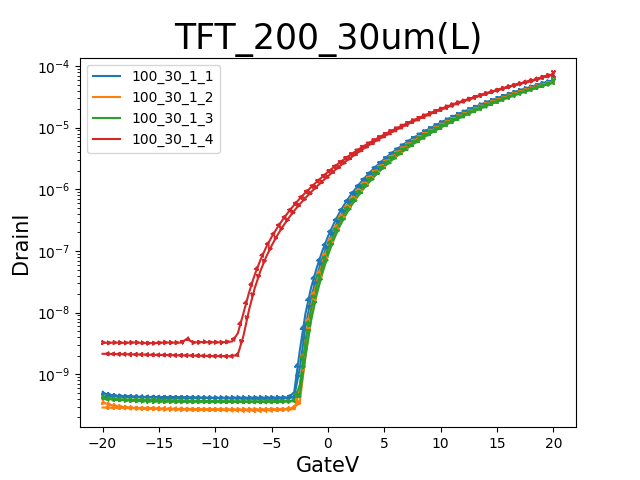

The file beside this chart, header and first rows:
GateI, GateV, DrainI
-12.2506E-9, -20.0000E+0, 3.2741E-9
-12.1304E-9, -19.5000E+0, 3.2340E-9
-12.3474E-9, -19.0000E+0, 3.2735E-9
-12.2928E-9, -18.5000E+0, 3.2526E-9
-12.2534E-9, -18.0000E+0, 3.2381E-9
-12.4170E-9, -17.5000E+0, 3.2746E-9
-12.4709E-9, -17.0000E+0, 3.2840E-9
-12.2523E-9, -16.5000E+0, 3.2305E-9
-12.1131E-9, -16.0000E+0, 3.2003E-9
-12.1353E-9, -15.5000E+0, 3.2055E-9
-12.2564E-9, -15.0000E+0, 3.2302E-9
-12.5021E-9, -14.5000E+0, 3.2890E-9
-12.3778E-9, -14.0000E+0, 3.2593E-9
-12.4307E-9, -13.5000E+0, 3.2679E-9
-12.3838E-9, -13.0000E+0, 3.2629E-9
-14.7016E-9, -12.5000E+0, 3.7978E-9
-12.4273E-9, -12.0000E+0, 3.2749E-9
-12.6252E-9, -11.5000E+0, 3.3140E-9
-12.7940E-9, -11.0000E+0, 3.3568E-9
-12.5234E-9, -10.5000E+0, 3.2981E-9
-12.6170E-9, -10.0000E+0, 3.3210E-9
-12.4551E-9, -9.5000E+0, 3.2844E-9
-12.7617E-9, -9.0000E+0, 3.3569E-9
-12.6852E-9, -8.5000E+0, 3.4040E-9
-12.5526E-9, -8.0000E+0, 4.6147E-9
-12.4720E-9, -7.5000E+0, 9.8188E-9
-12.3754E-9, -7.0000E+0, 21.3647E-9
-12.4858E-9, -6.5000E+0, 41.2330E-9
-12.5344E-9, -6.0000E+0, 71.0827E-9
-12.8092E-9, -5.5000E+0, 113.5936E-9
-12.5801E-9, -5.0000E+0, 168.5033E-9
-12.7340E-9, -4.5000E+0, 238.5069E-9
-12.9326E-9, -4.0000E+0, 325.3529E-9
-13.0243E-9, -3.5000E+0, 431.3551E-9
-13.0718E-9, -3.0000E+0, 558.2615E-9
-12.8869E-9, -2.5000E+0, 708.1888E-9
-12.8120E-9, -2.0000E+0, 884.0126E-9
-12.8325E-9, -1.5000E+0, 1.0831E-6
-12.8511E-9, -1.0000E+0, 1.3216E-6
-10.3358E-9, -500.0000E-3, 1.5966E-6
-2.6818E-9, 000.0000E-3, 1.9147E-6
9.4193E-9, 500.0000E-3, 2.2803E-6
42.4282E-9, 1.0000E+0, 2.6886E-6
101.4727E-9, 1.5000E+0, 3.1390E-6
185.2030E-9, 2.0000E+0, 3.6402E-6
296.9116E-9, 2.5000E+0, 4.1895E-6
433.5338E-9, 3.0000E+0, 4.7918E-6
599.2237E-9, 3.5000E+0, 5.4498E-6
794.7586E-9, 4.0000E+0, 6.1665E-6
1.0163E-6, 4.5000E+0, 6.9138E-6
1.2758E-6, 5.0000E+0, 7.7576E-6
1.5708E-6, 5.5000E+0, 8.6675E-6
1.8925E-6, 6.0000E+0, 9.5916E-6
2.2599E-6, 6.5000E+0, 10.6439E-6
2.6654E-6, 7.0000E+0, 11.7662E-6
3.1140E-6, 7.5000E+0, 12.9631E-6
3.6046E-6, 8.0000E+0, 14.2339E-6
4.1380E-6, 8.5000E+0, 15.5865E-6
4.7191E-6, 9.0000E+0, 17.0144E-6
5.3513E-6, 9.5000E+0, 18.5245E-6
... 102 more rows
